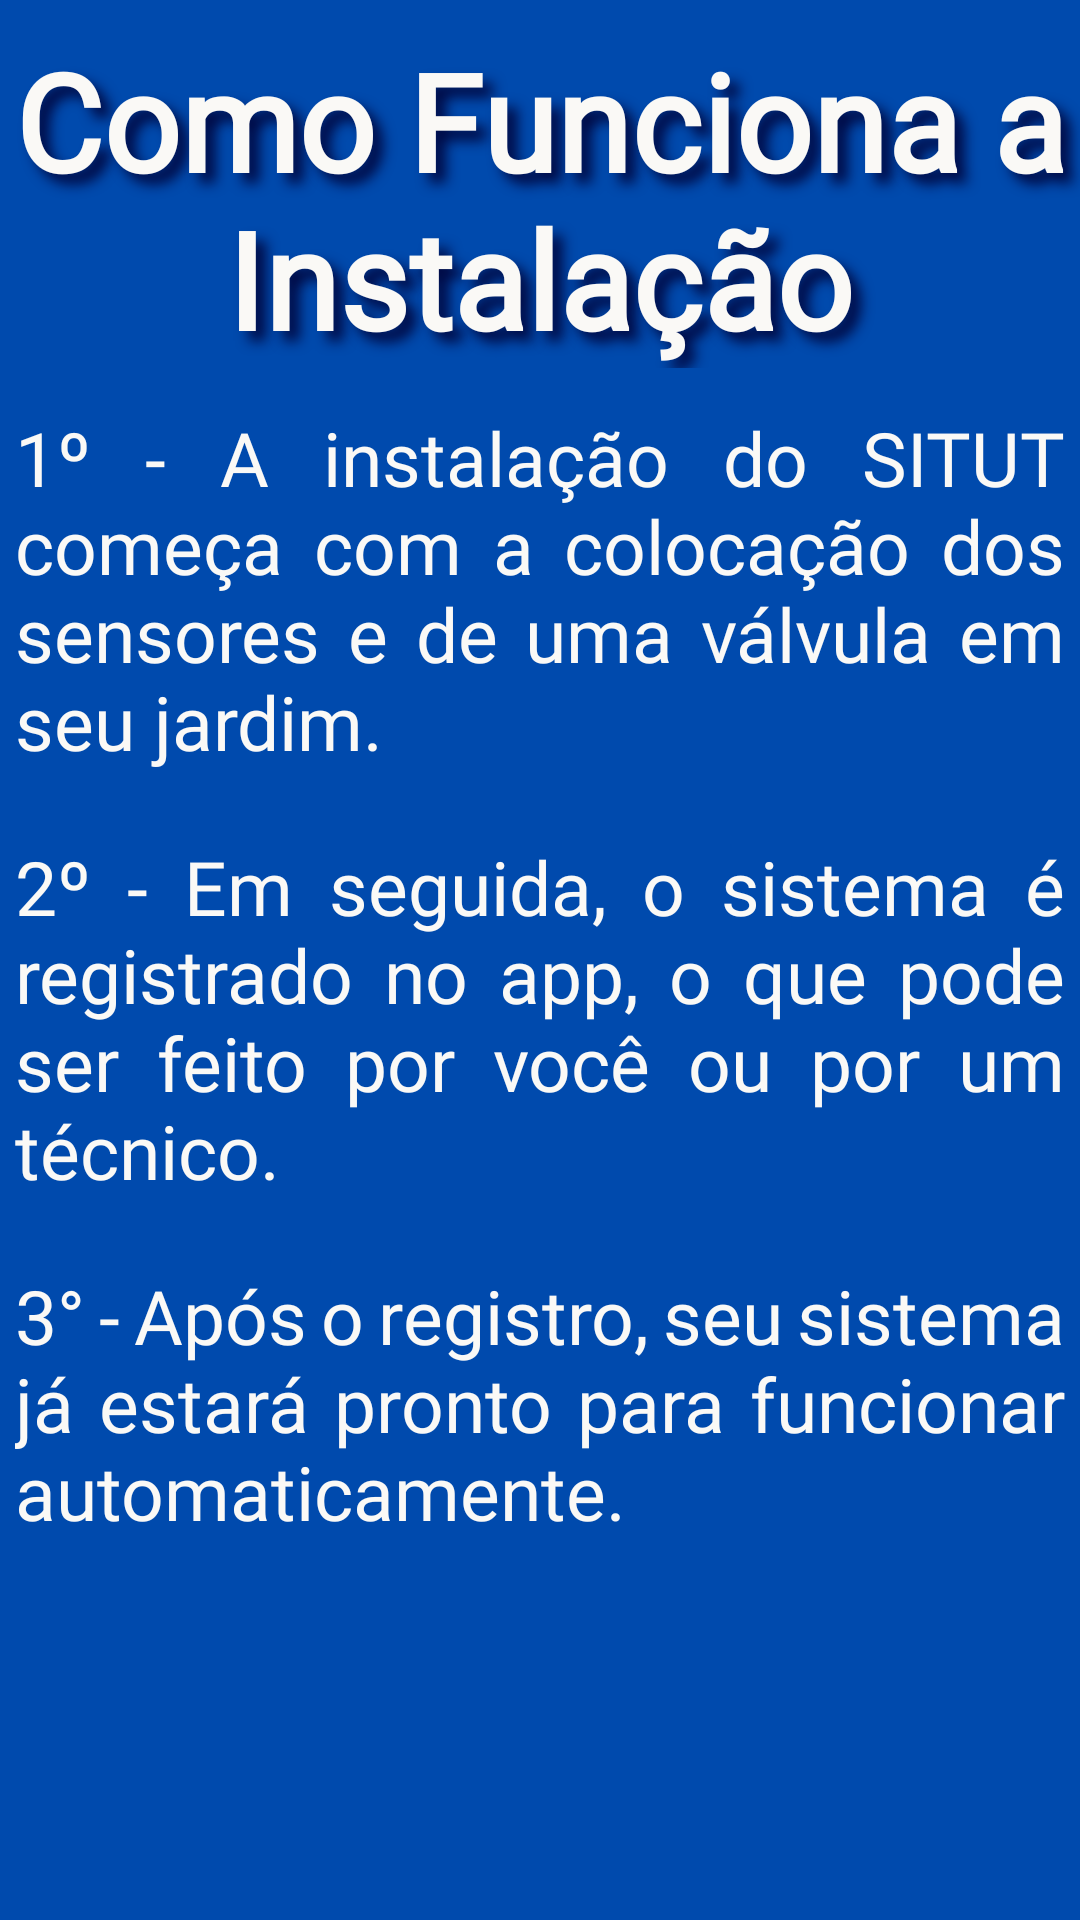

The Android layout XML behind this screen, and the referenced resources:
<!-- AndroidManifest.xml: application theme Base.Theme.TCCPuxxaDados -->
<!-- res/layout/intro_slide_1.xml -->
<androidx.constraintlayout.widget.ConstraintLayout
    xmlns:android="http://schemas.android.com/apk/res/android"
    xmlns:app="http://schemas.android.com/apk/res-auto"
    android:layout_width="match_parent"
    android:layout_height="match_parent"
    android:background="@color/cobalt_blue">

    
    <TextView
        android:id="@+id/titulo_instalacao"
        android:layout_width="wrap_content"
        android:layout_height="wrap_content"
        android:layout_marginTop="10dp"
        android:text="@string/tela1"
        android:textSize="@dimen/text_title"
        android:textColor="@color/offwhite"
        android:textStyle="bold"
        android:fontFamily="@font/chonkypumpkin"
        android:shadowColor="@color/midnight_blue"
        android:shadowDx="10"
        android:shadowDy="10"
        android:shadowRadius="10"
        android:gravity="center"
        app:layout_constraintTop_toTopOf="parent"
        app:layout_constraintStart_toStartOf="@id/txt1"
        app:layout_constraintEnd_toEndOf="@id/txt2" />

    
    <ImageView
        android:id="@+id/imagem_plantairrigada"
        android:layout_width="450dp"
        android:layout_height="170dp"
        android:src="@drawable/planta"
        android:adjustViewBounds="true"
        android:scaleType="fitCenter"
        app:layout_constraintTop_toBottomOf="@id/txt3"
        app:layout_constraintStart_toStartOf="parent"
        app:layout_constraintEnd_toEndOf="parent" />

    
    <View
        android:id="@+id/txt1"
        android:layout_width="380dp"
        android:layout_height="135dp"
        android:layout_marginTop="8dp"
        android:background="@drawable/container_title"
        app:layout_constraintTop_toBottomOf="@id/titulo_instalacao"
        app:layout_constraintStart_toStartOf="parent"
        app:layout_constraintEnd_toEndOf="parent" />

    
    <TextView
        android:id="@+id/text_instrucoes_1"
        android:layout_width="350dp"
        android:layout_height="wrap_content"
        android:layout_marginTop="5dp"
        android:text="@string/Tela1.1"
        android:textSize="@dimen/text_size_normal"
        android:textColor="@color/offwhite"
        android:justificationMode="inter_word"
        android:fontFamily="@font/librebaskerville"
        app:layout_constraintTop_toTopOf="@id/txt1"
        app:layout_constraintStart_toStartOf="parent"
        app:layout_constraintEnd_toEndOf="parent" />

    
    <View
        android:id="@+id/txt2"
        android:layout_width="380dp"
        android:layout_height="135dp"
        android:layout_marginTop="8dp"
        android:background="@drawable/container_title"
        app:layout_constraintTop_toBottomOf="@id/txt1"
        app:layout_constraintStart_toStartOf="parent"
        app:layout_constraintEnd_toEndOf="parent" />

    
    <TextView
        android:id="@+id/text_instrucoes_2"
        android:layout_width="350dp"
        android:layout_height="wrap_content"
        android:layout_marginTop="5dp"
        android:text="@string/Tela1.2"
        android:textSize="@dimen/text_size_normal"
        android:textColor="@color/offwhite"
        android:justificationMode="inter_word"
        android:fontFamily="@font/librebaskerville"
        app:layout_constraintTop_toTopOf="@id/txt2"
        app:layout_constraintStart_toStartOf="parent"
        app:layout_constraintEnd_toEndOf="parent" />

    
    <View
        android:id="@+id/txt3"
        android:layout_width="380dp"
        android:layout_height="135dp"
        android:layout_marginTop="8dp"
        android:background="@drawable/container_title"
        app:layout_constraintTop_toBottomOf="@id/txt2"
        app:layout_constraintStart_toStartOf="parent"
        app:layout_constraintEnd_toEndOf="parent" />

    
    <TextView
        android:id="@+id/text_instrucoes_3"
        android:layout_width="350dp"
        android:layout_height="wrap_content"
        android:layout_marginTop="5dp"
        android:text="@string/Tela1.3"
        android:textSize="@dimen/text_size_normal"
        android:textColor="@color/offwhite"
        android:justificationMode="inter_word"
        android:fontFamily="@font/librebaskerville"
        app:layout_constraintTop_toTopOf="@id/txt3"
        app:layout_constraintStart_toStartOf="parent"
        app:layout_constraintEnd_toEndOf="parent" />

</androidx.constraintlayout.widget.ConstraintLayout>
<!-- resources referenced by this layout -->
<resources>
  <color name="cobalt_blue">#004AAD</color>
  <color name="midnight_blue">#010A44</color>
  <color name="offwhite">#FAF9F6</color>
  <dimen name="text_size_normal">25sp</dimen>
  <dimen name="text_title">45sp</dimen>
  <string name="Tela1.1">1º - A instalação do SITUT começa com a colocação dos sensores e de uma válvula em seu jardim.</string>
  <string name="Tela1.2">2º - Em seguida, o sistema é registrado no app, o que pode ser feito por você ou por um técnico.</string>
  <string name="Tela1.3">3° - Após o registro, seu sistema já estará pronto para funcionar automaticamente.</string>
  <string name="tela1">Como Funciona a Instalação</string>
  <style name="Base.Theme.TCCPuxxaDados" parent="Theme.MaterialComponents.DayNight.NoActionBar">
      
      <item name="colorPrimary">@color/offwhite</item>
      <item name="colorPrimaryVariant">@color/offwhite</item>
      <item name="colorOnPrimary">@color/offwhite</item>
      
      <item name="colorSecondary">@color/offwhite</item>
      <item name="colorSecondaryVariant">@color/offwhite</item>
      <item name="colorOnSecondary">@color/offwhite</item>
      
      <item name="android:statusBarColor">?attr/colorPrimaryVariant
      </item>
      </style>
</resources>
